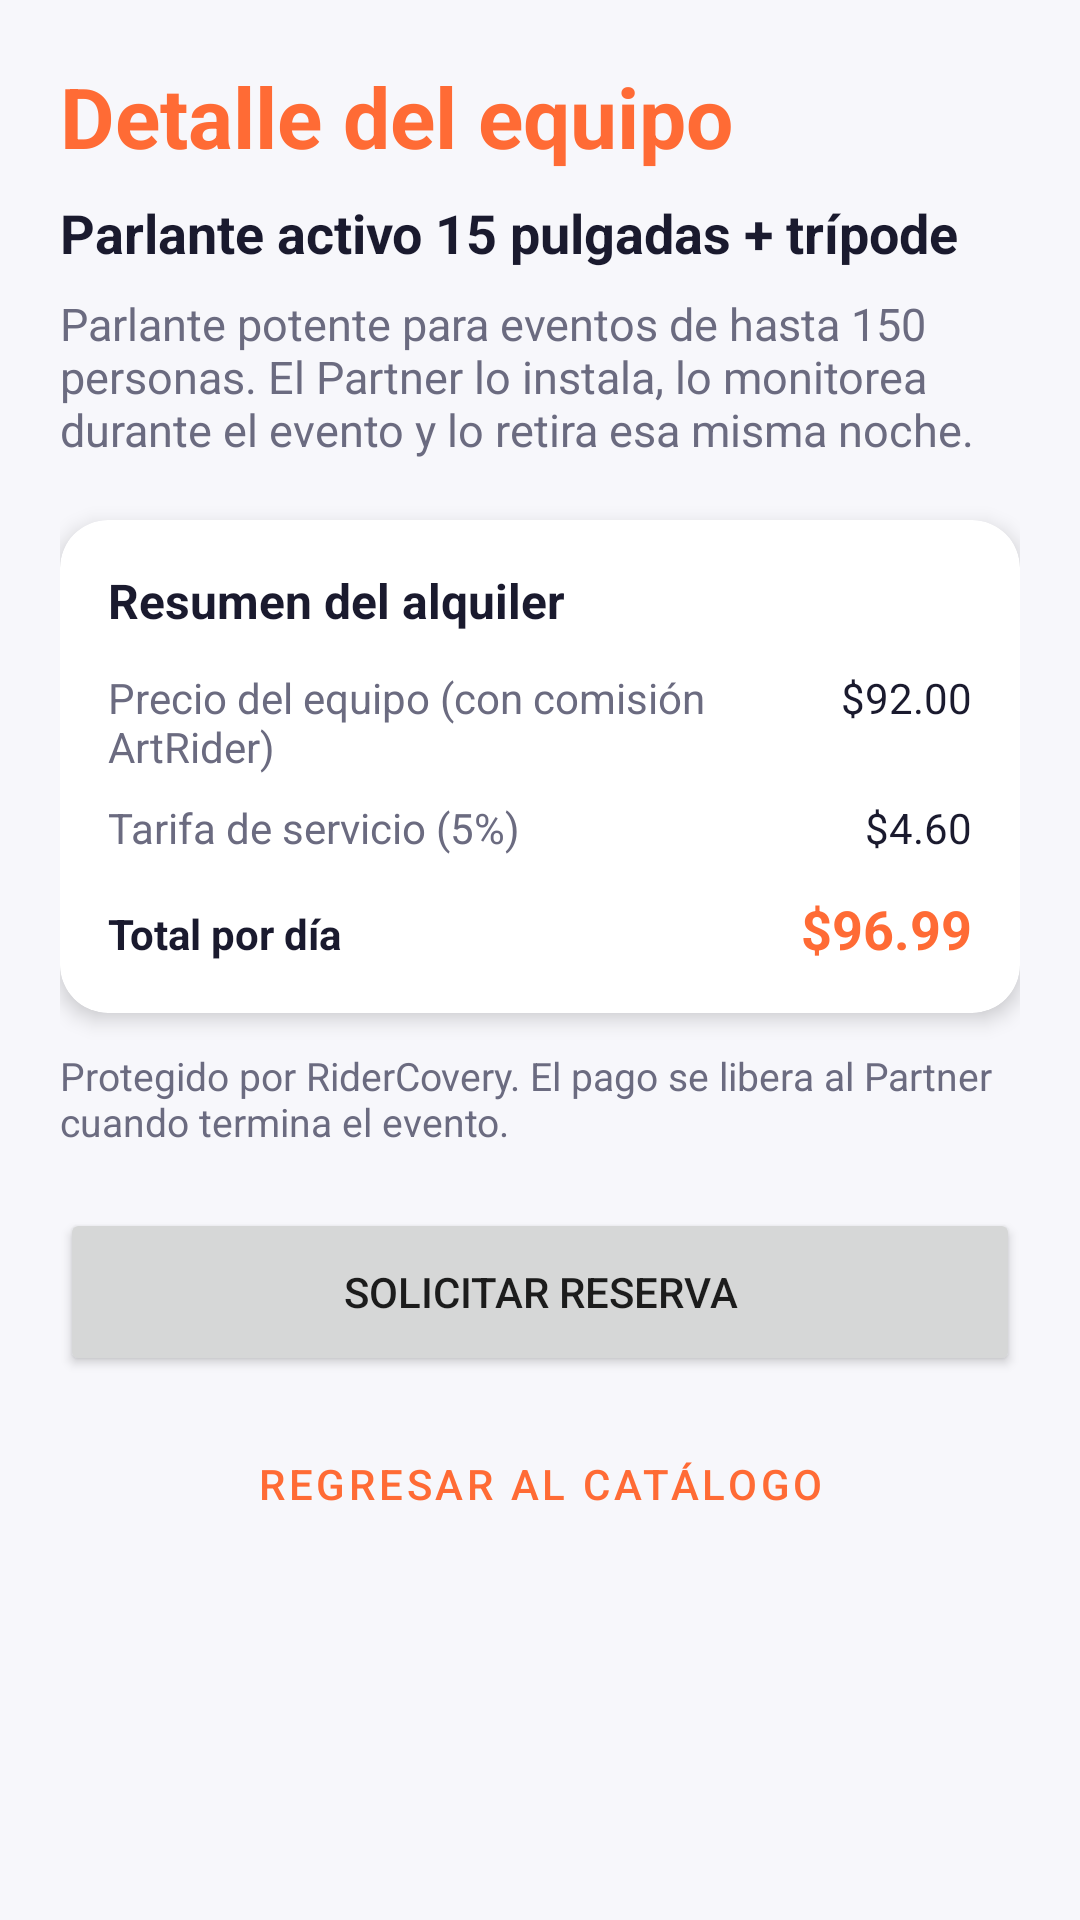

Here is an Android app screen rendered from its layout file. Give the layout XML and the strings, colors and styles it references.
<!-- AndroidManifest.xml: application theme Theme.ActividadB1 -->
<!-- res/layout/activity_second.xml -->
<?xml version="1.0" encoding="utf-8"?>
<ScrollView
    xmlns:android="http://schemas.android.com/apk/res/android"
    xmlns:app="http://schemas.android.com/apk/res-auto"
    android:layout_width="match_parent"
    android:layout_height="match_parent"
    android:fillViewport="true">

    <LinearLayout
        android:layout_width="match_parent"
        android:layout_height="wrap_content"
        android:orientation="vertical"
        android:padding="20dp">

        <TextView
            android:id="@+id/tv_titulo2"
            android:layout_width="match_parent"
            android:layout_height="wrap_content"
            android:text="@string/titulo_second"
            android:textColor="@color/art_primary"
            android:textSize="28sp"
            android:textStyle="bold" />

        <TextView
            android:layout_width="match_parent"
            android:layout_height="wrap_content"
            android:layout_marginTop="8dp"
            android:text="@string/equipo_nombre"
            android:textColor="@color/art_dark"
            android:textSize="18sp"
            android:textStyle="bold" />

        <TextView
            android:id="@+id/tv_descripcion2"
            android:layout_width="match_parent"
            android:layout_height="wrap_content"
            android:layout_marginTop="8dp"
            android:text="@string/descripcion_second"
            android:textColor="@color/art_muted"
            android:textSize="15sp" />

        
        <com.google.android.material.card.MaterialCardView
            android:layout_width="match_parent"
            android:layout_height="wrap_content"
            android:layout_marginTop="20dp"
            app:cardBackgroundColor="@color/art_card"
            app:cardCornerRadius="16dp"
            app:cardElevation="4dp">

            <LinearLayout
                android:layout_width="match_parent"
                android:layout_height="wrap_content"
                android:orientation="vertical"
                android:padding="16dp">

                <TextView
                    android:layout_width="match_parent"
                    android:layout_height="wrap_content"
                    android:text="@string/desglose_titulo"
                    android:textColor="@color/art_dark"
                    android:textSize="16sp"
                    android:textStyle="bold" />

                <LinearLayout
                    android:layout_width="match_parent"
                    android:layout_height="wrap_content"
                    android:layout_marginTop="12dp"
                    android:orientation="horizontal">
                    <TextView
                        android:layout_width="0dp"
                        android:layout_height="wrap_content"
                        android:layout_weight="1"
                        android:text="@string/desglose_base"
                        android:textColor="@color/art_muted" />
                    <TextView
                        android:layout_width="wrap_content"
                        android:layout_height="wrap_content"
                        android:text="@string/desglose_base_valor"
                        android:textColor="@color/art_dark" />
                </LinearLayout>

                <LinearLayout
                    android:layout_width="match_parent"
                    android:layout_height="wrap_content"
                    android:layout_marginTop="8dp"
                    android:orientation="horizontal">
                    <TextView
                        android:layout_width="0dp"
                        android:layout_height="wrap_content"
                        android:layout_weight="1"
                        android:text="@string/desglose_servicio"
                        android:textColor="@color/art_muted" />
                    <TextView
                        android:layout_width="wrap_content"
                        android:layout_height="wrap_content"
                        android:text="@string/desglose_servicio_valor"
                        android:textColor="@color/art_dark" />
                </LinearLayout>

                <LinearLayout
                    android:layout_width="match_parent"
                    android:layout_height="wrap_content"
                    android:layout_marginTop="12dp"
                    android:orientation="horizontal">
                    <TextView
                        android:layout_width="0dp"
                        android:layout_height="wrap_content"
                        android:layout_weight="1"
                        android:text="@string/desglose_total"
                        android:textColor="@color/art_dark"
                        android:textStyle="bold" />
                    <TextView
                        android:layout_width="wrap_content"
                        android:layout_height="wrap_content"
                        android:text="@string/desglose_total_valor"
                        android:textColor="@color/art_primary"
                        android:textSize="18sp"
                        android:textStyle="bold" />
                </LinearLayout>
            </LinearLayout>
        </com.google.android.material.card.MaterialCardView>

        <TextView
            android:layout_width="match_parent"
            android:layout_height="wrap_content"
            android:layout_marginTop="12dp"
            android:text="@string/proteccion"
            android:textColor="@color/art_muted"
            android:textSize="13sp" />

        <Button
            android:id="@+id/btn_reservar"
            android:layout_width="match_parent"
            android:layout_height="56dp"
            android:layout_marginTop="20dp"
            android:text="@string/btn_reservar" />

        <Button
            android:id="@+id/btn_regresar"
            style="@style/Widget.MaterialComponents.Button.OutlinedButton"
            android:layout_width="match_parent"
            android:layout_height="56dp"
            android:layout_marginTop="8dp"
            android:text="@string/btn_regresar" />
    </LinearLayout>
</ScrollView>
<!-- resources referenced by this layout -->
<resources>
  <color name="art_card">#FFFFFF</color>
  <color name="art_dark">#1A1A2E</color>
  <color name="art_muted">#6B6B80</color>
  <color name="art_primary">#FF6B35</color>
  <string name="btn_regresar">Regresar al catálogo</string>
  <string name="btn_reservar">Solicitar reserva</string>
  <string name="descripcion_second">Parlante potente para eventos de hasta 150 personas. El Partner lo instala, lo monitorea durante el evento y lo retira esa misma noche.</string>
  <string name="desglose_base">Precio del equipo (con comisión ArtRider)</string>
  <string name="desglose_base_valor">$92.00</string>
  <string name="desglose_servicio">Tarifa de servicio (5%)</string>
  <string name="desglose_servicio_valor">$4.60</string>
  <string name="desglose_titulo">Resumen del alquiler</string>
  <string name="desglose_total">Total por día</string>
  <string name="desglose_total_valor">$96.99</string>
  <string name="equipo_nombre">Parlante activo 15 pulgadas + trípode</string>
  <string name="proteccion">Protegido por RiderCovery. El pago se libera al Partner cuando termina el evento.</string>
  <string name="titulo_second">Detalle del equipo</string>
  <style name="Theme.ActividadB1" parent="Theme.MaterialComponents.Light.NoActionBar">
          <item name="colorPrimary">@color/art_primary</item>
          <item name="colorOnPrimary">@android:color/white</item>
          <item name="colorPrimaryDark">@color/art_dark</item>
          <item name="android:windowBackground">@color/art_bg</item>
          <item name="android:statusBarColor">@color/art_dark</item>
      </style>
  <color name="art_bg">#F7F7FB</color>
</resources>
